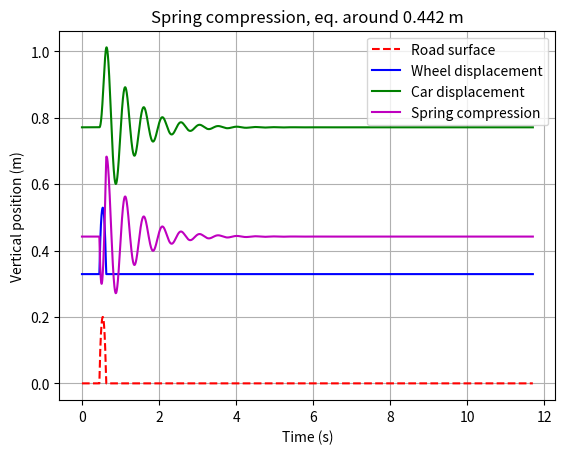

This chart was generated by the following Python code:
import numpy as np
import matplotlib.pyplot as plt

### DEFINING CONSTANTS ###

### ALL THE CONSTANTS ARE DEFINED IN SI UNITS ###

WHEEL_R = 0.329
WHEEL_MASS = 23
CAR_MASS = 350
SPRING_K = 60000
SPRING_DAMPING = 1000
SPRING_MAX = 1
SPRING_MIN = 0.2
SPRING_EQ = 0.442
BUMP_R = 0.7
BUMP_CENTER_1 = 3
BUMP_CENTER_2 = 6
BUMP_CENTER_3 = 9
BUMP_DISTANCE_TO_SURFACE = 0.5
SIM_DISTANCE = 65

### ROAD SIMULATION PARAMETERS ###

v_kmh = 20
dx = 0.001
n_bumps = 1

### INITIAL CALCULATIONS ###


def velocity_in_ms(v_kmh):
    """
    Converts velocity from km/h to m/s.

    :param v_kmh: car velocity in km/h
    :return: car velocity in m/s
    """
    v_ms = v_kmh / 3.6
    return v_ms


def sim_time(v_ms, dx):
    """
    Calculates simulation time and time between interations.

    :param v_ms: car velocity in m/s
    :param dx: lenght traveled with each iteration
    :return: simulation time and time between interations
    """
    dt = dx / v_ms
    sim_time = SIM_DISTANCE / v_ms
    return dt, sim_time


### DEFINING ROAD SURFACE ###


def create_road(dx, n_bumps):
    """
    Creates the road surface based on the given bump parameters.

    :param dx: lenght traveled with each iteration
    :param bump_center: center of the bump to be used in the current iteration
    :return: array containing the coordenates of the road surface
    """
    v_ms = velocity_in_ms(v_kmh)
    dt, sim_t = sim_time(v_ms, dx)
    road_surface = np.zeros((int(sim_t / dt) + 1, 2))
    t = 0
    x = 0
    list_position = 0
    if n_bumps == 0:
        while t <= sim_t:
            road_surface[list_position, 0] = t
            x += dx
            t += dt
            list_position += 1
    else:
        while t <= sim_t:
            road_surface[list_position, 0] = t
            bump_center = used_bump(x)
            road_surface[list_position, 1] = solve_position_equation(x, bump_center)
            x += dx
            t += dt
            list_position += 1
    return road_surface


def used_bump(x):
    """Defines which bump is used for wheel to road contact calculation.

    :param x: position of the current iteration
    :return: center of the bump to be used in the current iteration
    """
    if x < 4.5:
        bump_center = BUMP_CENTER_1
    elif x >= 4.5 and x < 7.5 and n_bumps > 1:
        bump_center = BUMP_CENTER_2
    elif n_bumps > 2:
        bump_center = BUMP_CENTER_3
    else:
        bump_center = 0
    return bump_center


def solve_position_equation(x, bump_center):
    """
    Calculates y position of road surface for bump geometry.

    :param x: position of the current iteration
    :param bump_center: center of the bump to be used in the current iteration
    :return: y position
    """
    eq_discriminant = BUMP_R**2 - (x - bump_center) ** 2
    if eq_discriminant >= 0:
        if np.sqrt(eq_discriminant) - 0.5 > 0:
            return np.sqrt(eq_discriminant) - 0.5
        else:
            return 0
    else:
        return 0


### EULER-CROMER SIMULATION PARAMETERS ###

v_ms = velocity_in_ms(v_kmh)
dt, sim_t = sim_time(v_ms, dx)
time = np.arange(0, sim_t + dt, dt)

y_car0 = 0.0
v_car0 = 0.0

### SIMULATION FUNCTIONS ###


def simulate(road_surface):
    """
    Uses the Euler-Cromer method to simulate the displacement of the car given
    the wheel displacement and system characteristics.

    :param road_surface: array containing the coordenates of the road surface
    :return: vertical position of the center of the car
    """
    y_wheel = road_surface[:, 1]
    v_wheel = np.zeros_like(y_wheel)
    y_car = np.zeros_like(y_wheel)
    v_car = np.zeros_like(y_wheel)

    v_wheel[0] = (y_wheel[1] - y_wheel[0]) / dt
    y_car[0] = y_car0
    v_car[0] = v_car0

    # Iterates through dt and calculates the displacement of the car

    for i in range(1, int(sim_t / dt) + 1):
        v_wheel[i - 1] = (y_wheel[i] - y_wheel[i - 1]) / dt

        a_car = -SPRING_K / CAR_MASS * (
            y_car[i - 1] - y_wheel[i - 1]
        ) - SPRING_DAMPING / CAR_MASS * (v_car[i - 1] - v_wheel[i - 1])

        v_car[i] = v_car[i - 1] + a_car * dt

        y_car[i] = y_car[i - 1] + v_car[i] * dt

        # Restricts string to max and min lengths

        if y_car[i] > y_wheel[i] + (SPRING_MAX - SPRING_EQ):
            y_car[i] = y_wheel[i] + (SPRING_MAX - SPRING_EQ)
        if y_car[i] < y_wheel[i] - (SPRING_EQ - SPRING_MIN):
            y_car[i] = y_wheel[i] - (SPRING_EQ - SPRING_MIN)
    return y_car


def spring_compression(y_car, wheel_position):
    """
    Calculates the length of the spring at each time step.

    :param y_car: vertical position of the center of the car
    :param wheel_position: numpy array with the position of the wheel center
    :return: spring length
    """
    wheel_center = wheel_position[:, 1]
    spring_compression = y_car - wheel_center
    return spring_compression


### PLOTTING DATA ###


def plot_displacements(road_surface, wheel_position, y_car):
    """
    Plots wheel position, road surface and car displacement relative to travel time.

    :param wheel_position: numpy array with the position of the wheel center
    :param road_surface: numpy array with the position of the road surface
    :param y_car: vertical position of the center of the car
    """
    plt.plot(time, road_surface[:, 1], "r--", label="Road surface")
    plt.plot(time, wheel_position[:, 1], "b", label="Wheel displacement")
    plt.plot(time, y_car, "g", label="Car displacement")
    plt.xlabel("Time (s)")
    plt.ylabel("Vertical position (m)")
    plt.title("Road surface and displacements")
    plt.legend()
    plt.grid(True)
    plt.show()


def plot_spring_compression(spring_compression):
    """
    Plots spring compression.

    :param spring_compression: spring length
    """
    plt.plot(time, spring_compression, "m", label="Spring compression")
    plt.xlabel("Time (s)")
    plt.ylabel("Vertical position (m)")
    plt.title("Spring compression, eq. around 0.442 m")
    plt.legend()
    plt.grid(True)
    plt.show()


if __name__ == "__main__":
    road_surface = create_road(dx, n_bumps)
    wheel_position = np.copy(road_surface)
    wheel_position[:, 1] = road_surface[:, 1] + WHEEL_R
    y_car = simulate(road_surface) + WHEEL_R + SPRING_EQ
    spring_compression = spring_compression(y_car, wheel_position)
    plot_displacements(road_surface, wheel_position, y_car)
    plot_spring_compression(spring_compression)
